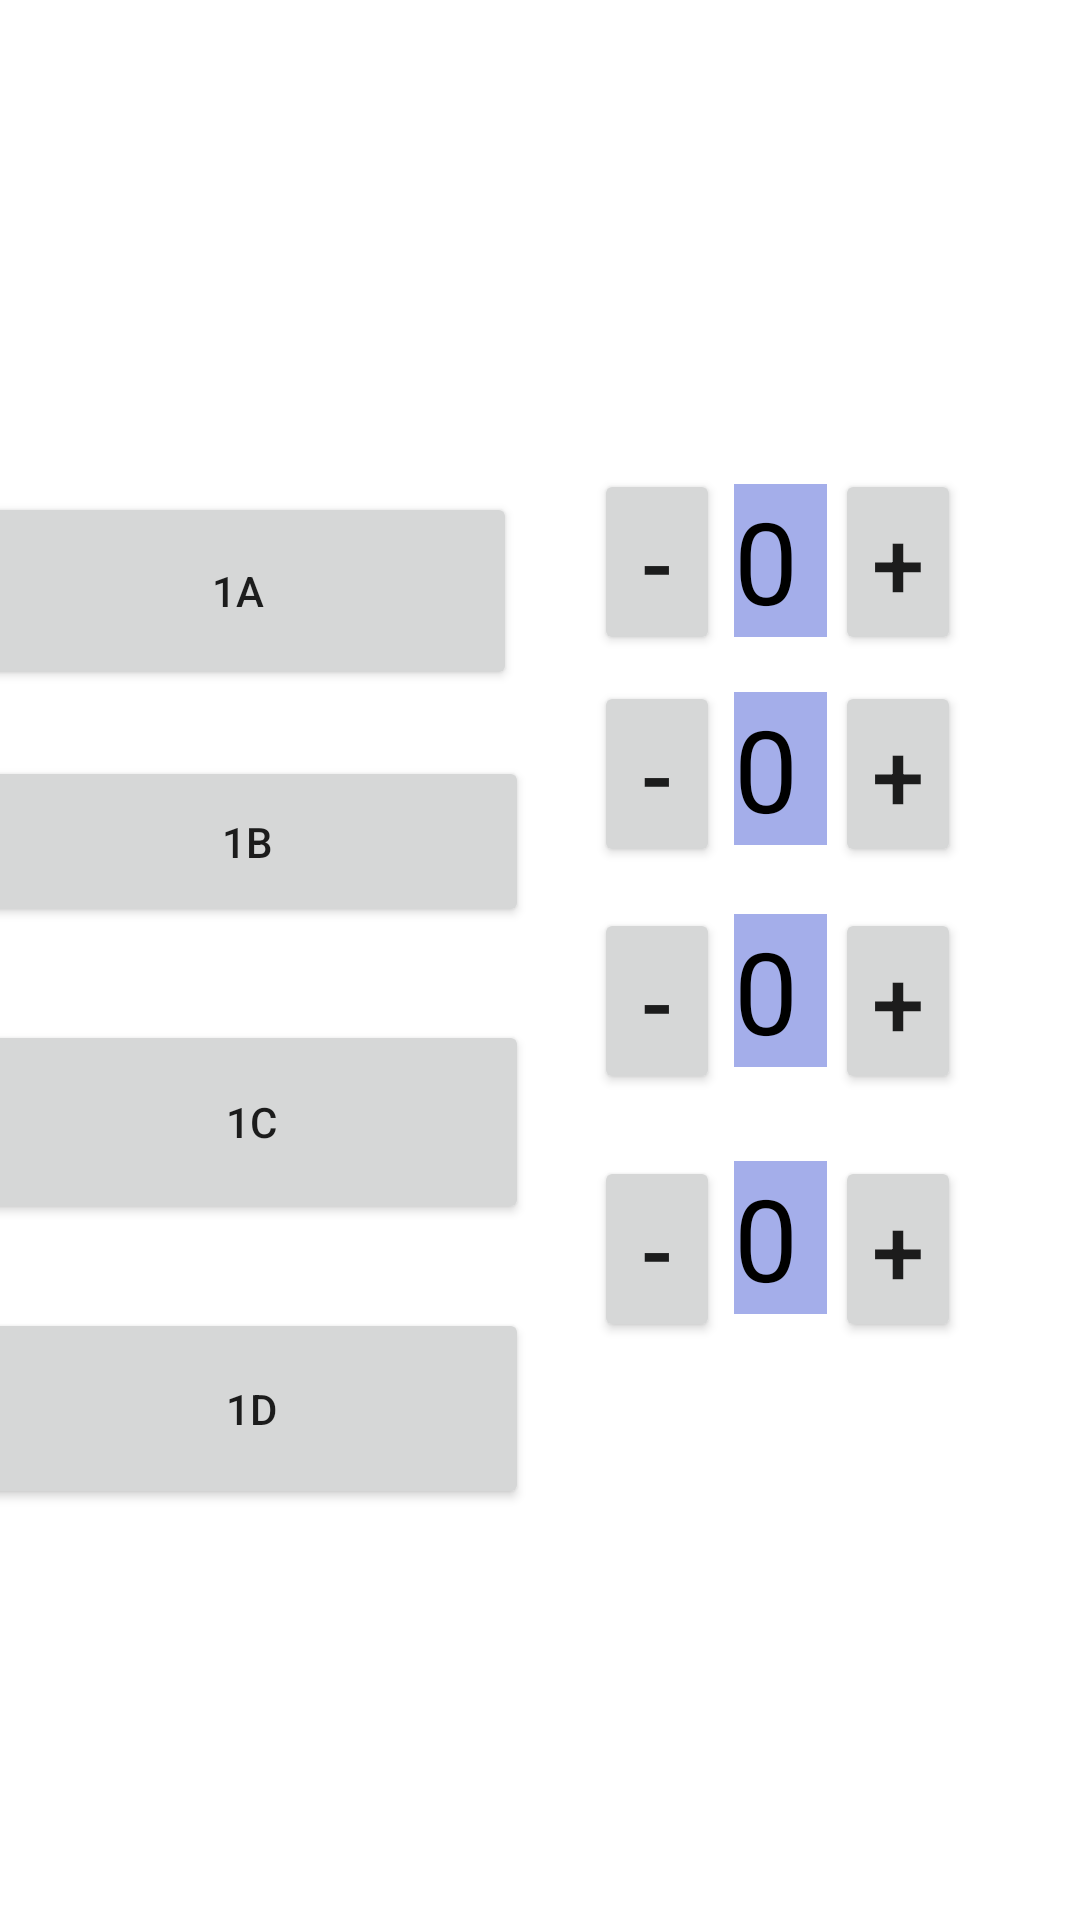

The Android layout XML behind this screen, and the referenced resources:
<!-- AndroidManifest.xml: application theme Theme.TinkerersHackathon -->
<!-- res/layout/activity_items1.xml -->
<?xml version="1.0" encoding="utf-8"?>
<androidx.constraintlayout.widget.ConstraintLayout
    xmlns:android="http://schemas.android.com/apk/res/android"
    xmlns:app="http://schemas.android.com/apk/res-auto"
    xmlns:tools="http://schemas.android.com/tools"
    android:layout_width="match_parent"
    android:layout_height="match_parent"
    tools:context=".Items1">


    <Button
        android:id="@+id/items1button4"
        android:layout_width="185dp"
        android:layout_height="67dp"
        android:layout_marginTop="436dp"
        android:layout_marginEnd="184dp"
        android:text="1D"
        app:layout_constraintEnd_toEndOf="parent"
        app:layout_constraintTop_toTopOf="parent" />

    <TextView
        android:id="@+id/count1A2"
        android:layout_width="31dp"
        android:layout_height="51dp"
        android:layout_marginTop="108dp"
        android:background="#976676DC"
        android:text="0"
        android:textColor="#000000"
        android:textSize="8sp"
        app:autoSizeMaxTextSize="100dp"
        app:autoSizeMinTextSize="20dp"
        app:autoSizeTextType="uniform"
        app:layout_constraintBottom_toBottomOf="parent"
        app:layout_constraintHorizontal_bias="0.744"
        app:layout_constraintLeft_toLeftOf="parent"
        app:layout_constraintRight_toRightOf="parent"
        app:layout_constraintTop_toTopOf="parent"
        app:layout_constraintVertical_bias="0.111" />

    <Button
        android:id="@+id/minus1A3"
        android:layout_width="42dp"
        android:layout_height="62dp"
        android:layout_marginTop="96dp"
        android:text="-"
        app:autoSizeMaxTextSize="100dp"
        app:autoSizeMinTextSize="20dp"
        app:autoSizeTextType="uniform"
        app:layout_constraintBottom_toBottomOf="parent"
        app:layout_constraintHorizontal_bias="0.623"
        app:layout_constraintLeft_toLeftOf="parent"
        app:layout_constraintRight_toRightOf="parent"
        app:layout_constraintTop_toTopOf="parent"
        app:layout_constraintVertical_bias="0.429" />

    <TextView
        android:id="@+id/count1A4"
        android:layout_width="31dp"
        android:layout_height="51dp"
        android:layout_marginTop="108dp"
        android:background="#976676DC"
        android:text="0"
        android:textColor="#000000"
        android:textSize="8sp"
        app:autoSizeMaxTextSize="100dp"
        app:autoSizeMinTextSize="20dp"
        app:autoSizeTextType="uniform"
        app:layout_constraintBottom_toBottomOf="parent"
        app:layout_constraintHorizontal_bias="0.744"
        app:layout_constraintLeft_toLeftOf="parent"
        app:layout_constraintRight_toRightOf="parent"
        app:layout_constraintTop_toTopOf="parent"
        app:layout_constraintVertical_bias="0.58" />

    <Button
        android:id="@+id/minus1A"
        android:layout_width="42dp"
        android:layout_height="62dp"
        android:layout_marginTop="96dp"
        android:text="-"
        app:autoSizeMaxTextSize="100dp"
        app:autoSizeMinTextSize="20dp"
        app:autoSizeTextType="uniform"
        app:layout_constraintBottom_toBottomOf="parent"
        app:layout_constraintHorizontal_bias="0.623"
        app:layout_constraintLeft_toLeftOf="parent"
        app:layout_constraintRight_toRightOf="parent"
        app:layout_constraintTop_toTopOf="parent"
        app:layout_constraintVertical_bias="0.125" />

    <Button
        android:id="@+id/items1button1"
        android:layout_width="186dp"
        android:layout_height="66dp"
        android:layout_marginTop="164dp"
        android:layout_marginEnd="188dp"
        android:text="1A"
        app:layout_constraintEnd_toEndOf="parent"
        app:layout_constraintTop_toTopOf="parent" />

    <Button
        android:id="@+id/plus1A"
        android:layout_width="42dp"
        android:layout_height="62dp"
        android:layout_marginTop="96dp"
        android:text="+"
        app:autoSizeMaxTextSize="100dp"
        app:autoSizeMinTextSize="20dp"
        app:autoSizeTextType="uniform"
        app:layout_constraintBottom_toBottomOf="parent"
        app:layout_constraintHorizontal_bias="0.875"
        app:layout_constraintLeft_toLeftOf="parent"
        app:layout_constraintRight_toRightOf="parent"
        app:layout_constraintTop_toTopOf="parent"
        app:layout_constraintVertical_bias="0.125" />

    <Button
        android:id="@+id/minus1A2"
        android:layout_width="42dp"
        android:layout_height="62dp"
        android:layout_marginTop="96dp"
        android:text="-"
        app:autoSizeMaxTextSize="100dp"
        app:autoSizeMinTextSize="20dp"
        app:autoSizeTextType="uniform"
        app:layout_constraintBottom_toBottomOf="parent"
        app:layout_constraintHorizontal_bias="0.623"
        app:layout_constraintLeft_toLeftOf="parent"
        app:layout_constraintRight_toRightOf="parent"
        app:layout_constraintTop_toTopOf="parent"
        app:layout_constraintVertical_bias="0.272" />

    <TextView
        android:id="@+id/count1A3"
        android:layout_width="31dp"
        android:layout_height="51dp"
        android:layout_marginTop="108dp"
        android:background="#976676DC"
        android:text="0"
        android:textColor="#000000"
        android:textSize="8sp"
        app:autoSizeMaxTextSize="100dp"
        app:autoSizeMinTextSize="20dp"
        app:autoSizeTextType="uniform"
        app:layout_constraintBottom_toBottomOf="parent"
        app:layout_constraintHorizontal_bias="0.744"
        app:layout_constraintLeft_toLeftOf="parent"
        app:layout_constraintRight_toRightOf="parent"
        app:layout_constraintTop_toTopOf="parent"
        app:layout_constraintVertical_bias="0.409" />

    <TextView
        android:id="@+id/count1A"
        android:layout_width="31dp"
        android:layout_height="51dp"
        android:layout_marginTop="108dp"
        android:background="#976676DC"
        android:text="0"
        android:textColor="#000000"
        android:textSize="8sp"
        app:autoSizeMaxTextSize="100dp"
        app:autoSizeMinTextSize="20dp"
        app:autoSizeTextType="uniform"
        app:layout_constraintBottom_toBottomOf="parent"
        app:layout_constraintHorizontal_bias="0.744"
        app:layout_constraintLeft_toLeftOf="parent"
        app:layout_constraintRight_toRightOf="parent"
        app:layout_constraintTop_toTopOf="parent"
        app:layout_constraintVertical_bias="0.255" />

    <Button
        android:id="@+id/plus1A4"
        android:layout_width="42dp"
        android:layout_height="62dp"
        android:layout_marginTop="96dp"
        android:text="+"
        app:autoSizeMaxTextSize="100dp"
        app:autoSizeMinTextSize="20dp"
        app:autoSizeTextType="uniform"
        app:layout_constraintBottom_toBottomOf="parent"
        app:layout_constraintHorizontal_bias="0.875"
        app:layout_constraintLeft_toLeftOf="parent"
        app:layout_constraintRight_toRightOf="parent"
        app:layout_constraintTop_toTopOf="parent"
        app:layout_constraintVertical_bias="0.6" />

    <Button
        android:id="@+id/items1button3"
        android:layout_width="185dp"
        android:layout_height="68dp"
        android:layout_marginTop="340dp"
        android:layout_marginEnd="184dp"
        android:text="1C"
        app:layout_constraintEnd_toEndOf="parent"
        app:layout_constraintTop_toTopOf="parent" />

    <Button
        android:id="@+id/minus1A4"
        android:layout_width="42dp"
        android:layout_height="62dp"
        android:layout_marginTop="96dp"
        android:text="-"
        app:autoSizeMaxTextSize="100dp"
        app:autoSizeMinTextSize="20dp"
        app:autoSizeTextType="uniform"
        app:layout_constraintBottom_toBottomOf="parent"
        app:layout_constraintHorizontal_bias="0.623"
        app:layout_constraintLeft_toLeftOf="parent"
        app:layout_constraintRight_toRightOf="parent"
        app:layout_constraintTop_toTopOf="parent"
        app:layout_constraintVertical_bias="0.6" />

    <Button
        android:id="@+id/plus1A3"
        android:layout_width="42dp"
        android:layout_height="62dp"
        android:layout_marginTop="96dp"
        android:text="+"
        app:autoSizeMaxTextSize="100dp"
        app:autoSizeMinTextSize="20dp"
        app:autoSizeTextType="uniform"
        app:layout_constraintBottom_toBottomOf="parent"
        app:layout_constraintHorizontal_bias="0.875"
        app:layout_constraintLeft_toLeftOf="parent"
        app:layout_constraintRight_toRightOf="parent"
        app:layout_constraintTop_toTopOf="parent"
        app:layout_constraintVertical_bias="0.429" />

    <Button
        android:id="@+id/plus1A2"
        android:layout_width="42dp"
        android:layout_height="62dp"
        android:layout_marginTop="96dp"
        android:text="+"
        app:autoSizeMaxTextSize="100dp"
        app:autoSizeMinTextSize="20dp"
        app:autoSizeTextType="uniform"
        app:layout_constraintBottom_toBottomOf="parent"
        app:layout_constraintHorizontal_bias="0.875"
        app:layout_constraintLeft_toLeftOf="parent"
        app:layout_constraintRight_toRightOf="parent"
        app:layout_constraintTop_toTopOf="parent"
        app:layout_constraintVertical_bias="0.272" />

    <Button
        android:id="@+id/items1button2"
        android:layout_width="188dp"
        android:layout_height="57dp"
        android:layout_marginTop="252dp"
        android:layout_marginEnd="184dp"
        android:text="1B"
        app:layout_constraintEnd_toEndOf="parent"
        app:layout_constraintTop_toTopOf="parent" />

</androidx.constraintlayout.widget.ConstraintLayout>
<!-- resources referenced by this layout -->
<resources>
  <style name="Theme.TinkerersHackathon" parent="Theme.MaterialComponents.DayNight.DarkActionBar">
          
          <item name="colorPrimary">@color/purple_500</item>
          <item name="colorPrimaryVariant">@color/purple_700</item>
          <item name="colorOnPrimary">@color/white</item>
          
          <item name="colorSecondary">@color/teal_200</item>
          <item name="colorSecondaryVariant">@color/teal_700</item>
          <item name="colorOnSecondary">@color/black</item>
          
          <item name="android:statusBarColor" tools:targetApi="l">?attr/colorPrimaryVariant</item>
          
      </style>
  <!-- not gathered from this repository: default colours our renderer supplied (Android Studio template values) -->
  <color name="purple_500">#FF6200EE</color>
  <color name="purple_700">#FF3700B3</color>
  <color name="teal_200">#FF03DAC5</color>
  <color name="teal_700">#FF018786</color>
  <color name="black">#FF000000</color>
  <color name="white">#FFFFFFFF</color>
</resources>
